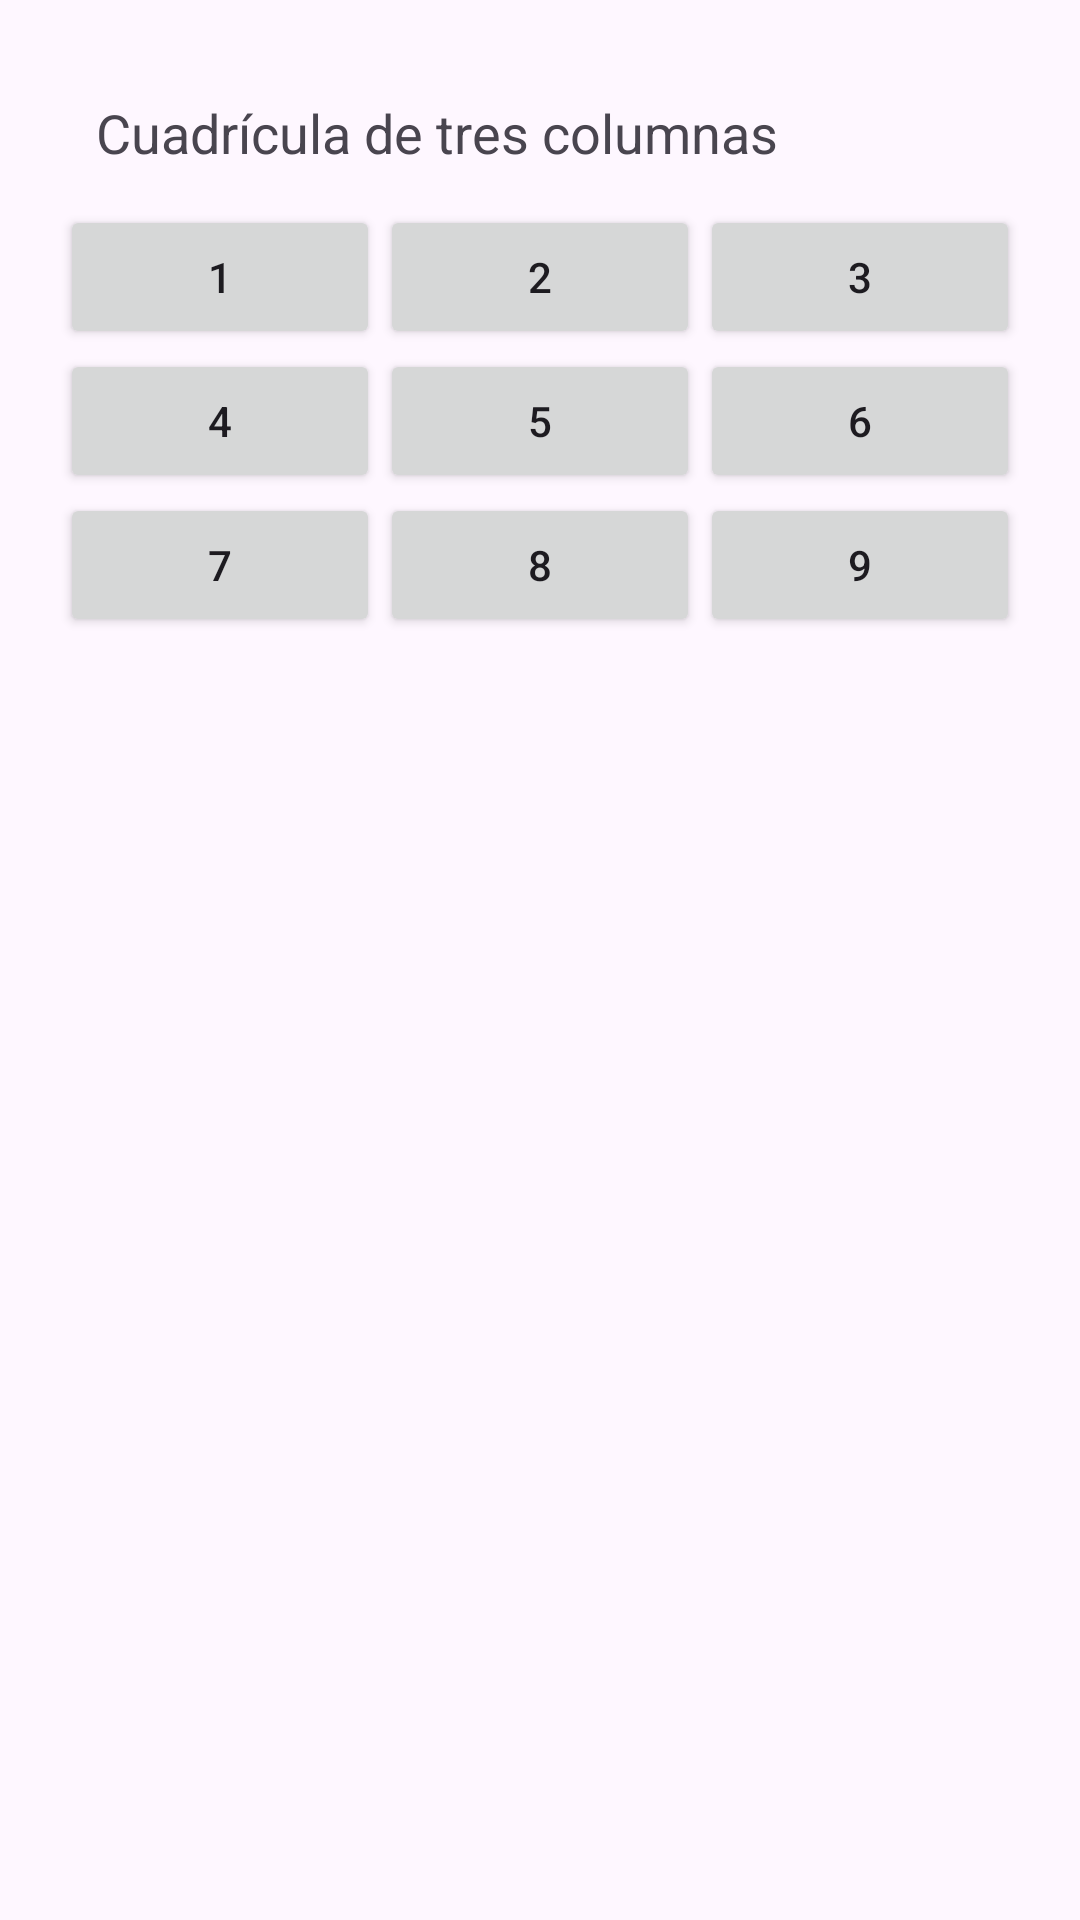

The Android layout XML behind this screen, and the referenced resources:
<!-- AndroidManifest.xml: application theme Theme.Cap_11 -->
<!-- res/layout/activity_grid_basic.xml -->
<?xml version="1.0" encoding="utf-8"?>
<LinearLayout xmlns:android="http://schemas.android.com/apk/res/android" xmlns:app="http://schemas.android.com/apk/res-auto" android:layout_width="match_parent" android:layout_height="match_parent" android:orientation="vertical" android:padding="20dp"><TextView android:layout_width="match_parent" android:layout_height="wrap_content" android:text="Cuadrícula de tres columnas" android:textSize="18sp" android:padding="12dp"></TextView><GridLayout android:layout_width="match_parent" android:layout_height="wrap_content" android:id="@+id/grid" android:columnCount="3"><Button android:layout_width="0dp" android:layout_height="wrap_content" android:text="1" android:layout_columnWeight="1"></Button><Button android:layout_width="0dp" android:layout_height="wrap_content" android:text="2" android:layout_columnWeight="1"></Button><Button android:layout_width="0dp" android:layout_height="wrap_content" android:text="3" android:layout_columnWeight="1"></Button><Button android:layout_width="0dp" android:layout_height="wrap_content" android:text="4" android:layout_columnWeight="1"></Button><Button android:layout_width="0dp" android:layout_height="wrap_content" android:text="5" android:layout_columnWeight="1"></Button><Button android:layout_width="0dp" android:layout_height="wrap_content" android:text="6" android:layout_columnWeight="1"></Button><Button android:layout_width="0dp" android:layout_height="wrap_content" android:text="7" android:layout_columnWeight="1"></Button><Button android:layout_width="0dp" android:layout_height="wrap_content" android:text="8" android:layout_columnWeight="1"></Button><Button android:layout_width="0dp" android:layout_height="wrap_content" android:text="9" android:layout_columnWeight="1"></Button></GridLayout></LinearLayout>
<!-- resources referenced by this layout -->
<resources>
  <style name="Theme.Cap_11" parent="Base.Theme.Cap_11" />
  <style name="Base.Theme.Cap_11" parent="Theme.Material3.DayNight.NoActionBar">
          
          
      </style>
</resources>
